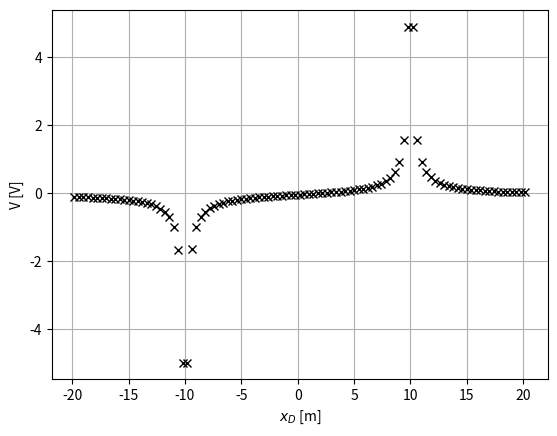

Here is the Python script that generated this plot:
import numpy as np
import matplotlib.pyplot as plt

# x-positions of the current electrodes [m]
xA=-10.0
xB=10.0

# x-position of current electrode C [m]
xC=2.0

# x-position of currect electrode D is variable [m]
xD=np.linspace(-20.0,20.0,101)+0.2

# Measured voltage (assuming rho*I/(2pi)=1)
V=(1.0/np.abs(xA-xC)-1.0/np.abs(xC-xB))-(1.0/np.abs(xA-xD)-1.0/np.abs(xD-xB))

# Plot
plt.plot(xD,V,'kx')
plt.xlabel(r'$x_D$ [m]')
plt.ylabel('V [V]')
plt.grid()
plt.show()